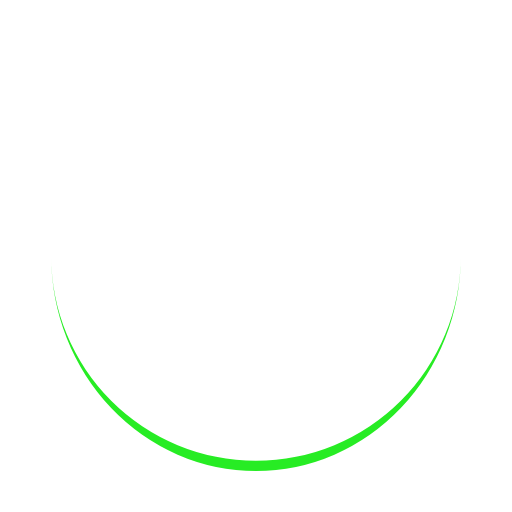
t = 0.00 s
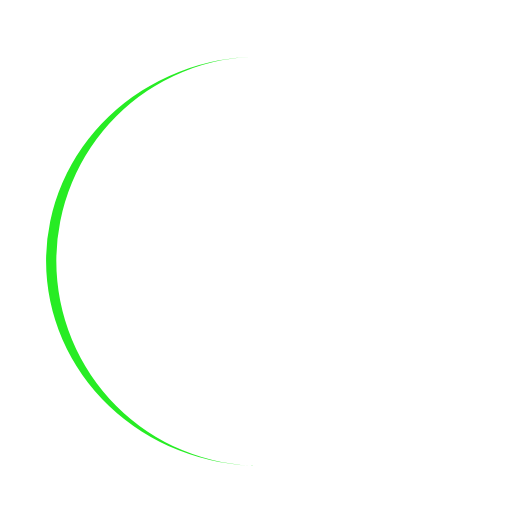
t = 0.25 s
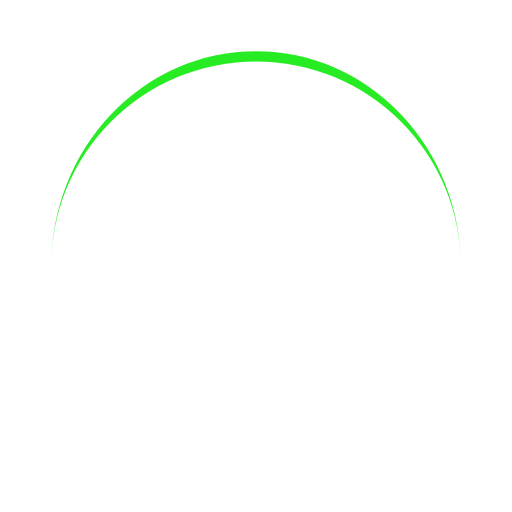
t = 0.50 s
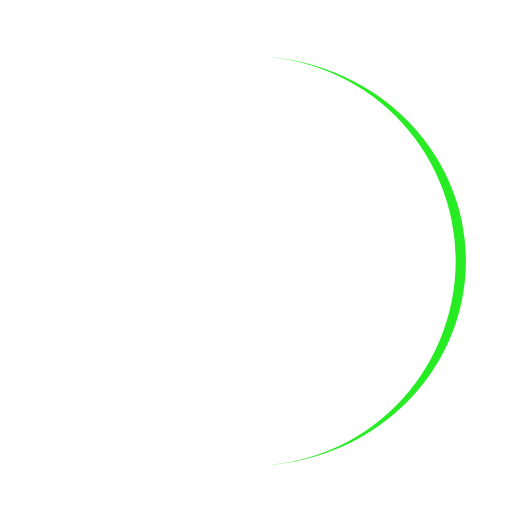
t = 0.75 s

The animated SVG that drew these frames (rendered in a browser with its animation timeline set to each time). Animation: 1 SMIL element (animateTransform=1); one cycle of 1.00 s, repeats indefinitely.

<?xml version="1.0" encoding="utf-8"?>
<svg xmlns="http://www.w3.org/2000/svg" xmlns:xlink="http://www.w3.org/1999/xlink" style="margin: auto; background: rgba(0, 0, 0, 0); display: block; shape-rendering: auto;" width="200px" height="200px" viewBox="0 0 100 100" preserveAspectRatio="xMidYMid">
<path d="M10 50A40 40 0 0 0 90 50A40 42 0 0 1 10 50" fill="#27ec24" stroke="none">
  <animateTransform attributeName="transform" type="rotate" dur="1s" repeatCount="indefinite" keyTimes="0;1" values="0 50 51;360 50 51"></animateTransform>
</path>
<!-- [ldio] generated by https://loading.io/ --></svg>
